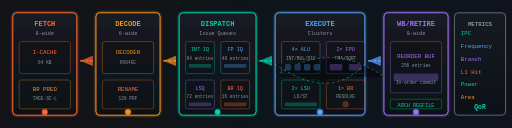
t = 0.00 s
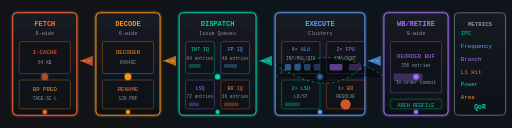
t = 0.50 s
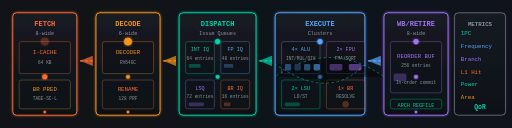
t = 1.00 s
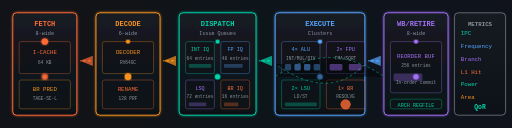
t = 1.50 s
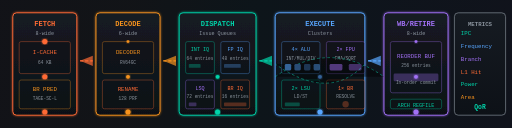
t = 2.00 s
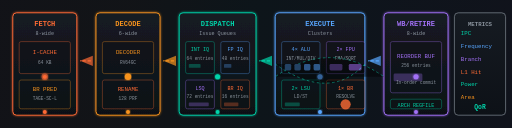
t = 2.50 s

The animated SVG that drew these frames (rendered in a browser with its animation timeline set to each time). Animation: 38 SMIL elements (animate=38); one cycle of 3.00 s, repeats indefinitely.

<svg width="800" height="200" viewBox="0 0 800 200" xmlns="http://www.w3.org/2000/svg">
  <defs>
    <linearGradient id="pipeGrad" x1="0%" y1="0%" x2="100%" y2="0%">
      <stop offset="0%" stop-color="#ff6b35"/>
      <stop offset="25%" stop-color="#f7931e"/>
      <stop offset="50%" stop-color="#00d4aa"/>
      <stop offset="75%" stop-color="#58a6ff"/>
      <stop offset="100%" stop-color="#a371f7"/>
    </linearGradient>
    <linearGradient id="stageGrad" x1="0%" y1="0%" x2="0%" y2="100%">
      <stop offset="0%" stop-color="#161b22"/>
      <stop offset="100%" stop-color="#0d1117"/>
    </linearGradient>
    <filter id="stageGlow" x="-20%" y="-20%" width="140%" height="140%">
      <feGaussianBlur stdDeviation="2" result="blur"/>
      <feComposite in="SourceGraphic" in2="blur" operator="over"/>
    </filter>
    <filter id="dataGlow">
      <feGaussianBlur stdDeviation="1.5" result="blur"/>
      <feMerge>
        <feMergeNode in="blur"/>
        <feMergeNode in="SourceGraphic"/>
      </feMerge>
    </filter>
  </defs>
  
  <!-- Background -->
  <rect width="800" height="200" fill="#0d1117"/>
  <rect width="800" height="200" fill="url(#pipeGrad)" opacity="0.02"/>
  
  <!-- Pipeline Stages -->
  <g font-family="monospace" font-size="11">
    <!-- FETCH -->
    <g id="fetchStage" transform="translate(20, 20)">
      <rect x="0" y="0" width="100" height="160" rx="6" fill="url(#stageGrad)" stroke="#ff6b35" stroke-width="1.5" filter="url(#stageGlow)"/>
      <text x="50" y="20" text-anchor="middle" fill="#ff6b35" font-weight="bold">FETCH</text>
      <text x="50" y="35" text-anchor="middle" fill="#8b949e" font-size="8">8-wide</text>
      
      <!-- Instruction cache -->
      <rect x="10" y="45" width="80" height="50" rx="3" fill="#0d1117" stroke="#ff6b35" stroke-width="1" opacity="0.5"/>
      <text x="50" y="65" text-anchor="middle" fill="#ff6b35" font-size="9">I-CACHE</text>
      <text x="50" y="80" text-anchor="middle" fill="#8b949e" font-size="7">64 KB</text>
      
      <!-- Branch Predictor -->
      <rect x="10" y="105" width="80" height="45" rx="3" fill="#0d1117" stroke="#f7931e" stroke-width="1" opacity="0.5"/>
      <text x="50" y="122" text-anchor="middle" fill="#f7931e" font-size="9">BR PRED</text>
      <text x="50" y="137" text-anchor="middle" fill="#8b949e" font-size="7">TAGE-SC-L</text>
      
      <!-- Instruction flow animation -->
      <g id="fetchFlow">
        <circle cx="50" cy="155" r="4" fill="#ff6b35" filter="url(#dataGlow)">
          <animate attributeName="cy" values="155;45;155" dur="2s" repeatCount="indefinite"/>
          <animate attributeName="r" values="4;6;4" dur="2s" repeatCount="indefinite"/>
          <animate attributeName="opacity" values="1;0.3;1" dur="2s" repeatCount="indefinite"/>
        </circle>
        <circle cx="50" cy="155" r="3" fill="#ff6b35" filter="url(#dataGlow)">
          <animate attributeName="cy" values="155;45;155" dur="2s" repeatCount="indefinite" begin="0.5s"/>
          <animate attributeName="r" values="3;5;3" dur="2s" repeatCount="indefinite" begin="0.5s"/>
        </circle>
        <circle cx="50" cy="155" r="2" fill="#ff6b35" filter="url(#dataGlow)">
          <animate attributeName="cy" values="155;45;155" dur="2s" repeatCount="indefinite" begin="1s"/>
          <animate attributeName="r" values="2;4;2" dur="2s" repeatCount="indefinite" begin="1s"/>
        </circle>
      </g>
    </g>
    
    <!-- Arrow -->
    <g transform="translate(125, 95)">
      <polygon points="0,0 20,-8 20,8" fill="#ff6b35" opacity="0.7"/>
      <line x1="0" y1="0" x2="20" y2="0" stroke="#ff6b35" stroke-width="2" stroke-dasharray="5,3">
        <animate attributeName="stroke-dashoffset" values="0;-20;0" dur="1s" repeatCount="indefinite"/>
      </line>
    </g>
    
    <!-- DECODE -->
    <g id="decodeStage" transform="translate(150, 20)">
      <rect x="0" y="0" width="100" height="160" rx="6" fill="url(#stageGrad)" stroke="#f7931e" stroke-width="1.5" filter="url(#stageGlow)"/>
      <text x="50" y="20" text-anchor="middle" fill="#f7931e" font-weight="bold">DECODE</text>
      <text x="50" y="35" text-anchor="middle" fill="#8b949e" font-size="8">6-wide</text>
      
      <rect x="10" y="45" width="80" height="50" rx="3" fill="#0d1117" stroke="#f7931e" stroke-width="1" opacity="0.5"/>
      <text x="50" y="65" text-anchor="middle" fill="#f7931e" font-size="9">DECODER</text>
      <text x="50" y="80" text-anchor="middle" fill="#8b949e" font-size="7">RV64GC</text>
      
      <rect x="10" y="105" width="80" height="45" rx="3" fill="#0d1117" stroke="#ff6b35" stroke-width="1" opacity="0.5"/>
      <text x="50" y="122" text-anchor="middle" fill="#ff6b35" font-size="9">RENAME</text>
      <text x="50" y="137" text-anchor="middle" fill="#8b949e" font-size="7">128 PRF</text>
      
      <g id="decodeFlow">
        <circle cx="50" cy="155" r="4" fill="#f7931e" filter="url(#dataGlow)">
          <animate attributeName="cy" values="155;45;155" dur="2s" repeatCount="indefinite"/>
          <animate attributeName="r" values="4;6;4" dur="2s" repeatCount="indefinite"/>
        </circle>
        <circle cx="50" cy="155" r="3" fill="#f7931e" filter="url(#dataGlow)">
          <animate attributeName="cy" values="155;45;155" dur="2s" repeatCount="indefinite" begin="0.5s"/>
        </circle>
        <circle cx="50" cy="155" r="2" fill="#f7931e" filter="url(#dataGlow)">
          <animate attributeName="cy" values="155;45;155" dur="2s" repeatCount="indefinite" begin="1s"/>
        </circle>
      </g>
    </g>
    
    <!-- Arrow -->
    <g transform="translate(255, 95)">
      <polygon points="0,0 20,-8 20,8" fill="#f7931e" opacity="0.7"/>
      <line x1="0" y1="0" x2="20" y2="0" stroke="#f7931e" stroke-width="2" stroke-dasharray="5,3">
        <animate attributeName="stroke-dashoffset" values="0;-20;0" dur="1s" repeatCount="indefinite"/>
      </line>
    </g>
    
    <!-- DISPATCH/ISSUE -->
    <g id="issueStage" transform="translate(280, 20)">
      <rect x="0" y="0" width="120" height="160" rx="6" fill="url(#stageGrad)" stroke="#00d4aa" stroke-width="1.5" filter="url(#stageGlow)"/>
      <text x="60" y="20" text-anchor="middle" fill="#00d4aa" font-weight="bold">DISPATCH</text>
      <text x="60" y="35" text-anchor="middle" fill="#8b949e" font-size="8">Issue Queues</text>
      
      <g transform="translate(10, 45)">
        <!-- INT Queue -->
        <rect x="0" y="0" width="45" height="50" rx="3" fill="#0d1117" stroke="#00d4aa" stroke-width="1" opacity="0.5"/>
        <text x="22.5" y="15" text-anchor="middle" fill="#00d4aa" font-size="8">INT IQ</text>
        <text x="22.5" y="28" text-anchor="middle" fill="#8b949e" font-size="7">64 entries</text>
        <rect x="5" y="35" width="35" height="6" rx="1" fill="#00d4aa" opacity="0.3">
          <animate attributeName="width" values="35;10;35" dur="1.5s" repeatCount="indefinite"/>
        </rect>
        
        <!-- FP Queue -->
        <rect x="55" y="0" width="45" height="50" rx="3" fill="#0d1117" stroke="#58a6ff" stroke-width="1" opacity="0.5"/>
        <text x="77.5" y="15" text-anchor="middle" fill="#58a6ff" font-size="8">FP IQ</text>
        <text x="77.5" y="28" text-anchor="middle" fill="#8b949e" font-size="7">48 entries</text>
        <rect x="60" y="35" width="35" height="6" rx="1" fill="#58a6ff" opacity="0.3">
          <animate attributeName="width" values="35;10;35" dur="1.7s" repeatCount="indefinite"/>
        </rect>
      </g>
      
      <g transform="translate(10, 105)">
        <!-- LSQ -->
        <rect x="0" y="0" width="45" height="45" rx="3" fill="#0d1117" stroke="#a371f7" stroke-width="1" opacity="0.5"/>
        <text x="22.5" y="15" text-anchor="middle" fill="#a371f7" font-size="8">LSQ</text>
        <text x="22.5" y="28" text-anchor="middle" fill="#8b949e" font-size="7">72 entries</text>
        <rect x="5" y="35" width="35" height="6" rx="1" fill="#a371f7" opacity="0.3">
          <animate attributeName="width" values="35;10;35" dur="1.3s" repeatCount="indefinite"/>
        </rect>
        
        <!-- BR Queue -->
        <rect x="55" y="0" width="45" height="45" rx="3" fill="#0d1117" stroke="#ff6b35" stroke-width="1" opacity="0.5"/>
        <text x="77.5" y="15" text-anchor="middle" fill="#ff6b35" font-size="8">BR IQ</text>
        <text x="77.5" y="28" text-anchor="middle" fill="#8b949e" font-size="7">16 entries</text>
        <rect x="60" y="35" width="35" height="6" rx="1" fill="#ff6b35" opacity="0.3">
          <animate attributeName="width" values="35;10;35" dur="2s" repeatCount="indefinite"/>
        </rect>
      </g>
      
      <g id="issueFlow">
        <circle cx="60" cy="155" r="4" fill="#00d4aa" filter="url(#dataGlow)">
          <animate attributeName="cy" values="155;45;155" dur="2s" repeatCount="indefinite"/>
        </circle>
        <circle cx="60" cy="155" r="3" fill="#00d4aa" filter="url(#dataGlow)">
          <animate attributeName="cy" values="155;45;155" dur="2s" repeatCount="indefinite" begin="0.5s"/>
        </circle>
      </g>
    </g>
    
    <!-- Arrow -->
    <g transform="translate(405, 95)">
      <polygon points="0,0 20,-8 20,8" fill="#00d4aa" opacity="0.7"/>
      <line x1="0" y1="0" x2="20" y2="0" stroke="#00d4aa" stroke-width="2" stroke-dasharray="5,3">
        <animate attributeName="stroke-dashoffset" values="0;-20;0" dur="1s" repeatCount="indefinite"/>
      </line>
    </g>
    
    <!-- EXECUTE -->
    <g id="execStage" transform="translate(430, 20)">
      <rect x="0" y="0" width="140" height="160" rx="6" fill="url(#stageGrad)" stroke="#58a6ff" stroke-width="1.5" filter="url(#stageGlow)"/>
      <text x="70" y="20" text-anchor="middle" fill="#58a6ff" font-weight="bold">EXECUTE</text>
      <text x="70" y="35" text-anchor="middle" fill="#8b949e" font-size="8">Clusters</text>
      
      <g transform="translate(10, 45)">
        <!-- ALU Cluster -->
        <g id="aluCluster">
          <rect x="0" y="0" width="60" height="50" rx="3" fill="#0d1117" stroke="#58a6ff" stroke-width="1" opacity="0.5"/>
          <text x="30" y="15" text-anchor="middle" fill="#58a6ff" font-size="8">4× ALU</text>
          <text x="30" y="28" text-anchor="middle" fill="#8b949e" font-size="7">INT/MUL/DIV</text>
          <g transform="translate(5, 35)">
            <rect x="0" y="0" width="10" height="10" rx="2" fill="#58a6ff" opacity="0.5">
              <animate attributeName="opacity" values="0.5;1;0.5" dur="0.8s" repeatCount="indefinite"/>
            </rect>
            <rect x="15" y="0" width="10" height="10" rx="2" fill="#58a6ff" opacity="0.5">
              <animate attributeName="opacity" values="0.5;1;0.5" dur="0.8s" repeatCount="indefinite" begin="0.2s"/>
            </rect>
            <rect x="30" y="0" width="10" height="10" rx="2" fill="#58a6ff" opacity="0.5">
              <animate attributeName="opacity" values="0.5;1;0.5" dur="0.8s" repeatCount="indefinite" begin="0.4s"/>
            </rect>
            <rect x="45" y="0" width="10" height="10" rx="2" fill="#58a6ff" opacity="0.5">
              <animate attributeName="opacity" values="0.5;1;0.5" dur="0.8s" repeatCount="indefinite" begin="0.6s"/>
            </rect>
          </g>
        </g>
        
        <!-- FPU Cluster -->
        <g id="fpuCluster" transform="translate(70, 0)">
          <rect x="0" y="0" width="60" height="50" rx="3" fill="#0d1117" stroke="#a371f7" stroke-width="1" opacity="0.5"/>
          <text x="30" y="15" text-anchor="middle" fill="#a371f7" font-size="8">2× FPU</text>
          <text x="30" y="28" text-anchor="middle" fill="#8b949e" font-size="7">FMA/SQRT</text>
          <g transform="translate(5, 35)">
            <rect x="0" y="0" width="20" height="10" rx="2" fill="#a371f7" opacity="0.5">
              <animate attributeName="opacity" values="0.5;1;0.5" dur="1.2s" repeatCount="indefinite"/>
            </rect>
            <rect x="30" y="0" width="20" height="10" rx="2" fill="#a371f7" opacity="0.5">
              <animate attributeName="opacity" values="0.5;1;0.5" dur="1.2s" repeatCount="indefinite" begin="0.6s"/>
            </rect>
          </g>
        </g>
      </g>
      
      <g transform="translate(10, 105)">
        <!-- LSU Cluster -->
        <g id="lsuCluster">
          <rect x="0" y="0" width="60" height="45" rx="3" fill="#0d1117" stroke="#00d4aa" stroke-width="1" opacity="0.5"/>
          <text x="30" y="15" text-anchor="middle" fill="#00d4aa" font-size="8">2× LSU</text>
          <text x="30" y="28" text-anchor="middle" fill="#8b949e" font-size="7">LD/ST</text>
          <rect x="5" y="35" width="50" height="6" rx="1" fill="#00d4aa" opacity="0.3">
            <animate attributeName="width" values="50;10;50" dur="1.5s" repeatCount="indefinite"/>
          </rect>
        </g>
        
        <!-- Branch Unit -->
        <g id="brCluster" transform="translate(70, 0)">
          <rect x="0" y="0" width="60" height="45" rx="3" fill="#0d1117" stroke="#ff6b35" stroke-width="1" opacity="0.5"/>
          <text x="30" y="15" text-anchor="middle" fill="#ff6b35" font-size="8">1× BR</text>
          <text x="30" y="28" text-anchor="middle" fill="#8b949e" font-size="7">RESOLVE</text>
          <circle cx="30" cy="38" r="5" fill="#ff6b35" opacity="0.5">
            <animate attributeName="r" values="5;8;5" dur="1s" repeatCount="indefinite"/>
            <animate attributeName="opacity" values="0.3;0.8;0.3" dur="1s" repeatCount="indefinite"/>
          </circle>
        </g>
      </g>
      
      <g id="execFlow">
        <circle cx="70" cy="155" r="4" fill="#58a6ff" filter="url(#dataGlow)">
          <animate attributeName="cy" values="155;45;155" dur="2s" repeatCount="indefinite"/>
        </circle>
        <circle cx="70" cy="155" r="3" fill="#58a6ff" filter="url(#dataGlow)">
          <animate attributeName="cy" values="155;45;155" dur="2s" repeatCount="indefinite" begin="0.5s"/>
        </circle>
      </g>
    </g>
    
    <!-- Arrow -->
    <g transform="translate(575, 95)">
      <polygon points="0,0 20,-8 20,8" fill="#58a6ff" opacity="0.7"/>
      <line x1="0" y1="0" x2="20" y2="0" stroke="#58a6ff" stroke-width="2" stroke-dasharray="5,3">
        <animate attributeName="stroke-dashoffset" values="0;-20;0" dur="1s" repeatCount="indefinite"/>
      </line>
    </g>
    
    <!-- WRITEBACK/RETIRE -->
    <g id="wbStage" transform="translate(600, 20)">
      <rect x="0" y="0" width="100" height="160" rx="6" fill="url(#stageGrad)" stroke="#a371f7" stroke-width="1.5" filter="url(#stageGlow)"/>
      <text x="50" y="20" text-anchor="middle" fill="#a371f7" font-weight="bold">WB/RETIRE</text>
      <text x="50" y="35" text-anchor="middle" fill="#8b949e" font-size="8">8-wide</text>
      
      <rect x="10" y="45" width="80" height="80" rx="3" fill="#0d1117" stroke="#a371f7" stroke-width="1" opacity="0.5"/>
      <text x="50" y="70" text-anchor="middle" fill="#a371f7" font-size="9">REORDER BUF</text>
      <text x="50" y="85" text-anchor="middle" fill="#8b949e" font-size="7">256 entries</text>
      <rect x="15" y="95" width="70" height="12" rx="2" fill="#a371f7" opacity="0.3">
        <animate attributeName="width" values="70;20;70" dur="2s" repeatCount="indefinite"/>
      </rect>
      <text x="50" y="112" text-anchor="middle" fill="#8b949e" font-size="7">In-order commit</text>
      
      <rect x="10" y="135" width="80" height="15" rx="3" fill="#0d1117" stroke="#00d4aa" stroke-width="1" opacity="0.5"/>
      <text x="50" y="147" text-anchor="middle" fill="#00d4aa" font-size="8">ARCH REGFILE</text>
      
      <g id="wbFlow">
        <circle cx="50" cy="155" r="4" fill="#a371f7" filter="url(#dataGlow)">
          <animate attributeName="cy" values="155;45;155" dur="2s" repeatCount="indefinite"/>
        </circle>
        <circle cx="50" cy="155" r="3" fill="#a371f7" filter="url(#dataGlow)">
          <animate attributeName="cy" values="155;45;155" dur="2s" repeatCount="indefinite" begin="0.5s"/>
        </circle>
        <circle cx="50" cy="155" r="2" fill="#a371f7" filter="url(#dataGlow)">
          <animate attributeName="cy" values="155;45;155" dur="2s" repeatCount="indefinite" begin="1s"/>
        </circle>
      </g>
    </g>
    
    <!-- Forward paths (bypass network) -->
    <g id="bypassNetwork" stroke="#00ffcc" stroke-width="1.5" opacity="0.4" stroke-dasharray="4,4">
      <path d="M 430,120 Q 515,60 600,120">
        <animate attributeName="stroke-dashoffset" values="0;-50;0" dur="2s" repeatCount="indefinite"/>
      </path>
      <path d="M 570,100 Q 515,160 430,100">
        <animate attributeName="stroke-dashoffset" values="0;-50;0" dur="2s" repeatCount="indefinite" begin="0.5s"/>
      </path>
    </g>
    
    <!-- Performance counters -->
    <g transform="translate(710, 20)" font-size="9">
      <rect x="0" y="0" width="80" height="160" rx="6" fill="url(#stageGrad)" stroke="#8b949e" stroke-width="1"/>
      <text x="40" y="20" text-anchor="middle" fill="#8b949e" font-weight="bold">METRICS</text>
      
      <g transform="translate(10, 35)">
        <text x="0" y="0" fill="#00d4aa">IPC</text>
        <text x="0" y="20" fill="#58a6ff">Frequency</text>
        <text x="0" y="40" fill="#a371f7">Branch</text>
        <text x="0" y="60" fill="#ff6b35">L1 Hit</text>
        <text x="0" y="80" fill="#00d4aa">Power</text>
        <text x="0" y="100" fill="#f7931e">Area</text>
      </g>
      
<!-- Metric placeholders -->
      <text x="40" y="150" text-anchor="middle" fill="#00d4aa" font-size="10" font-weight="bold">QoR</text>
    </g>
  </g>
</svg>
